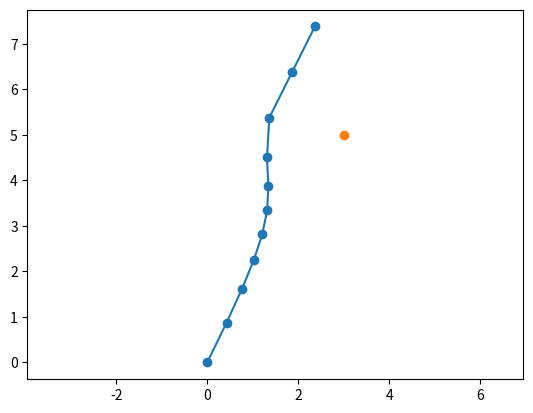

Source code (Python):
import numpy as np
import matplotlib.pyplot as plt

OBSTACLE = np.array([5,3])
TIME_TO_IMPACT_THRESHOLD = 3

def forward_then_right(time):
    """Scripted pilot that commands a velocity based on time.

    Flies forward at 5 m/s for the first 5 seconds, then sideways
    at 5 m/s.

    Args:
        time (float): Current time in seconds.

    Returns:
        np.ndarray: Commanded velocity (vx, vy) in m/s, shape (2,).
            x is forward, y is sideways.
    """
    if time < 5:
        velocity = np.array([1,0])
    else:
        velocity = np.array([0,1])

    return velocity

def straight(time):
    velocity = np.array([1,0])
    return velocity

def diagonal(time):
    velocity = np.array([2,1])
    return velocity


def fly(dt, duration, pilot, safety_filter, starting_position=(0,0)):
    """Simulate the flight of the drone using commanded velocities from a pilot.

    Args:
        dt (float): Length of each time step in seconds.
        duration (float): Duration of the flight in seconds.
        pilot (callable): Pilot that takes the current time in seconds and
            returns a commanded velocity (vx, vy) in m/s.
        starting_position (tuple[float, float]): Starting position (x, y) in
            metres. Defaults to (0, 0).

    Returns:
        np.ndarray: Positions of the drone at each time step, shape (N, 2),
            where N is the number of steps. Each row is (x, y) in metres.
    """

    # how many steps required to complete the duration at step size dt
    steps = round((duration / dt) + 1)

    # create a position vector using numpy array of size (steps) x 2. array contains a position for every step in time. every position is given as a vector (x,y)
    position = np.zeros((steps, 2))

    # set starting position at first position vector at t=0 (x0,y0) in position array
    position[0] = starting_position

    # loop to simulate motion through time. start at second position since initial position is given. loop as many times as steps forward to reach total duration
    for step in range(1, steps):      
        # time at the previous position (the one we're stepping from)
        elapsed_time = (dt * step) - dt  
        # set the current position equal to the previous position plus the difference in position in time dt (pos2 = pos1 + dpos = pos1 + vdt).
        # grabs v from the pilot
        position[step] = position[step-1] + safety_filter(pilot(elapsed_time), position[step-1]) * dt

    # returns the numpy array with the simulated flight position data 
    print(position[steps - 1])
    return position

def plot(position):
    """Plot the drone's flight path from above.

    Forward (x) is drawn up the screen and sideways (y) across it.

    Args:
        position (np.ndarray): Positions of the drone at each time step,
            shape (N, 2). Each row is (x, y) in metres.
    """

    fig, ax = plt.subplots()
    # slice position array by columns, taking the column of x positions through time and column of y positions through time, and plotting them. 
    # plot y column as x-axis (horizontal) and x column as y-axis (forward) (drone convention).
    ax.plot(position[:,1], position[:,0], '-o')
    ax.plot(OBSTACLE[1],OBSTACLE[0], '-o')
    ax.axis('equal')
    plt.show()

def safety_filter(commanded_velocity, position):
    """Filter the commanded velocity to avoid collision by slowing down

        This is a one dimensional prototype
    
        Args:
            command_velocity (np.ndarray): Velocity pilot is commanding in m/s,
            position (np.ndarray): Position at the time of command

        Returns:
                untouched_velocity (np.ndarray): Filter wasn't necessary, doesn't change anything
                filtered_velocity (np.ndarray): Filter was used, velocity was adjusted to avoid collision
        """
    # find the displacement vector from the drone to the obstacle
    d_obstacle = OBSTACLE - position
    # take the norm of that displacement vector to find the distance
    distance_obstacle = np.linalg.norm(d_obstacle)
    # normalize the displacement vector using the norm just calculated to get the unit vector pointing in the direction of the obstacle
    d_hat = d_obstacle / distance_obstacle
    # find the magnitude of velocity parallel to the direction of the obstacle
    speed_par = np.dot(commanded_velocity, d_hat)
    # calculate the parallel component of the velocity vector  
    v_par = d_hat * speed_par
    # use previous result to find perpendicular component of the velocity vector
    v_perp = commanded_velocity - v_par
    # check if the velocity has component towards the obstacle. if not, do nothing and end the function
    print(d_obstacle, distance_obstacle, d_hat, speed_par, v_par, v_perp)
    if speed_par <= 0:
        return commanded_velocity

    # use the parallel velocity to check the time until impact in the parallel direction
    time_to_impact_parallel = distance_obstacle / speed_par
    # if the tim until impact in the parallel direction is less than 3, filter the speed, if not, do nothing
    if time_to_impact_parallel < TIME_TO_IMPACT_THRESHOLD:
        # filter the parallel velocity to make sure time until impact in that direction stays at 3 seconds
        filtered_speed_par = distance_obstacle / TIME_TO_IMPACT_THRESHOLD
        print(filtered_speed_par)
        # create new parallel velocity vector to account for the filtered parallel velocity. this is in the direction to the obstacle
        filtered_v_par = d_hat * filtered_speed_par
        # create final new velocity command by adding back the perpindicular component to the filtered parallel component and return it
        filtered_commanded_velocity = filtered_v_par + v_perp
        return filtered_commanded_velocity
    else:
        return commanded_velocity

def nothing_safety(commanded_velocity, position):
    return commanded_velocity

position = fly(0.5, 5, diagonal, safety_filter)
plot(position)
